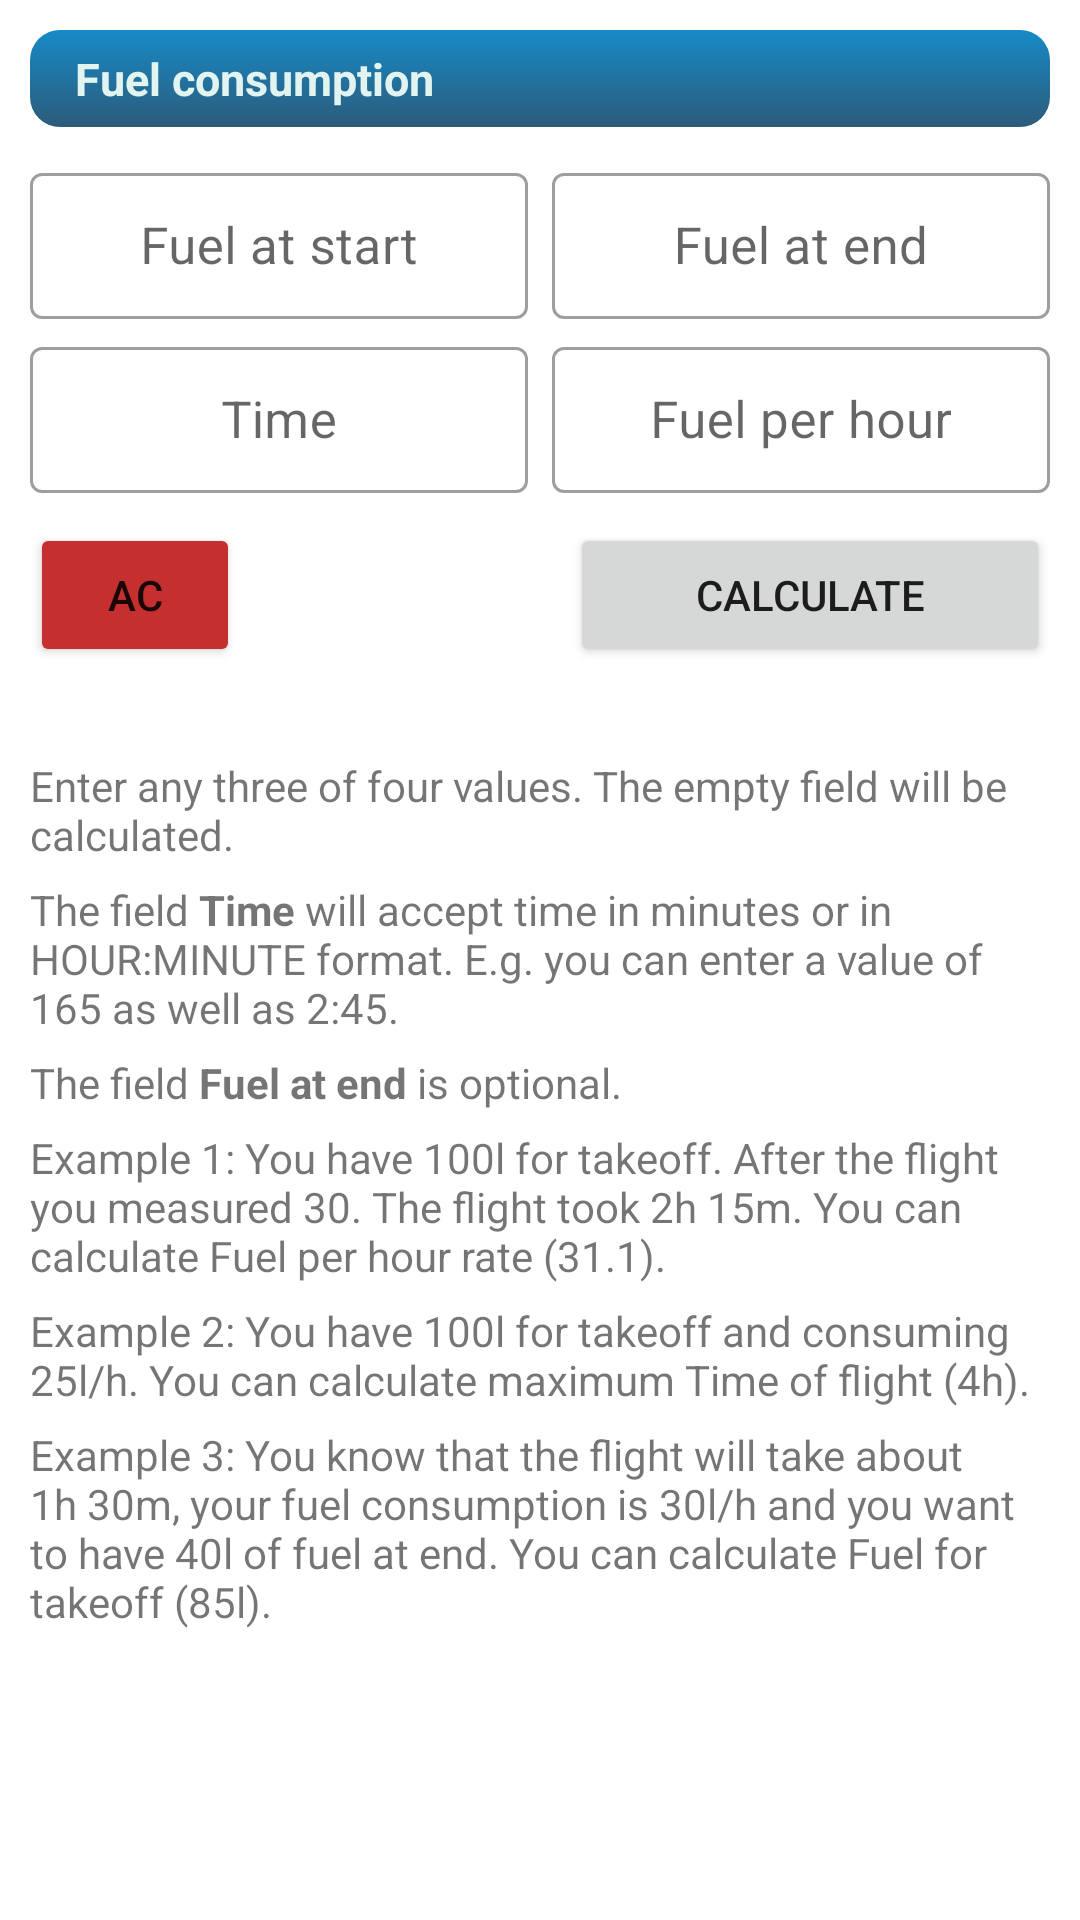

Reconstruct the res/layout file that produces this screen, plus the resources it refers to.
<!-- AndroidManifest.xml: application theme Theme.DynamicNavlog -->
<!-- res/layout/fragment_calc_fuel.xml -->
<?xml version="1.0" encoding="utf-8"?>
<ScrollView xmlns:android="http://schemas.android.com/apk/res/android"
    xmlns:app="http://schemas.android.com/apk/res-auto"
    xmlns:tools="http://schemas.android.com/tools"
    android:id="@+id/fuelLayout"
    style="@style/globalMainframe"
    android:layout_width="match_parent"
    android:layout_height="match_parent"
    tools:context="CalcFuelFragment">

    <LinearLayout
        android:layout_width="match_parent"
        android:layout_height="wrap_content"
        android:orientation="vertical">

        <LinearLayout
            style="@style/globalFragmentFrame"
            android:layout_width="match_parent"
            android:layout_height="wrap_content"
            android:orientation="vertical">

            <TextView
                style="@style/globalCaption"
                android:layout_marginTop="0dp"
                android:text="@string/txtFuelCalculator" />

            <TableLayout
                android:id="@+id/inputFrame"
                android:layout_width="match_parent"
                android:layout_height="wrap_content">

                <TableRow
                    android:layout_width="match_parent"
                    android:layout_height="wrap_content">

                    <com.google.android.material.textfield.TextInputLayout
                        style="@style/inputLayout"
                        android:hint="@string/txtFuelAtrStart">

                        <com.google.android.material.textfield.TextInputEditText
                            android:id="@+id/edtFuelStart"
                            style="@style/layoutTextDecimal" />
                    </com.google.android.material.textfield.TextInputLayout>

                    <TextView style="@style/spacer" />

                    <com.google.android.material.textfield.TextInputLayout
                        style="@style/inputLayout"
                        android:hint="@string/txtFuelAtEnd">

                        <com.google.android.material.textfield.TextInputEditText
                            android:id="@+id/edtFuelEnd"
                            style="@style/layoutTextDecimal" />
                    </com.google.android.material.textfield.TextInputLayout>
                </TableRow>

                <TableRow android:layout_marginTop="@dimen/tableMargin">

                    <com.google.android.material.textfield.TextInputLayout
                        style="@style/inputLayout"
                        android:hint="@string/txtTime">

                        <com.google.android.material.textfield.TextInputEditText
                            android:id="@+id/edtFuelTime"
                            style="@style/layoutText"
                            android:inputType="time" />
                    </com.google.android.material.textfield.TextInputLayout>

                    <TextView style="@style/spacer" />

                    <com.google.android.material.textfield.TextInputLayout
                        style="@style/inputLayout"
                        android:hint="@string/txtFuelPerHour">

                        <com.google.android.material.textfield.TextInputEditText
                            android:id="@+id/edtFuelFph"
                            style="@style/layoutTextDecimal" />
                    </com.google.android.material.textfield.TextInputLayout>

                </TableRow>
            </TableLayout>

            <androidx.constraintlayout.widget.ConstraintLayout
                android:id="@+id/buttons"
                android:layout_width="match_parent"
                android:layout_height="wrap_content"
                android:layout_marginTop="10dp">

                <Button
                    android:id="@+id/btnClear"
                    android:layout_width="70dp"
                    android:layout_height="wrap_content"
                    android:backgroundTint="@color/red"
                    android:text="@string/txtClear"
                    app:cornerRadius="@dimen/btnRadius"
                    app:layout_constraintLeft_toLeftOf="parent"
                    app:layout_constraintTop_toTopOf="parent" />

                <Button
                    android:id="@+id/btnCalculate"
                    android:layout_width="160dp"
                    android:layout_height="wrap_content"
                    android:text="@string/txtCalculate"
                    app:cornerRadius="@dimen/btnRadius"
                    app:layout_constraintRight_toRightOf="parent"
                    app:layout_constraintTop_toTopOf="parent" />
            </androidx.constraintlayout.widget.ConstraintLayout>
        </LinearLayout>

        <LinearLayout
            style="@style/globalFragmentFrame"
            android:layout_width="match_parent"
            android:layout_height="wrap_content"
            android:layout_marginTop="10dp"
            android:orientation="vertical">

            <TextView
                style="@style/manualText"
                android:text="@string/manualFuelCalc1" />

            <TextView
                style="@style/manualText"
                android:text="@string/manualFuelCalc2" />

            <TextView
                style="@style/manualText"
                android:text="@string/manualFuelCalc3" />

            <TextView
                style="@style/manualText"
                android:text="@string/manualFuelCalc4" />

            <TextView
                style="@style/manualText"
                android:text="@string/manualFuelCalc5" />

            <TextView
                style="@style/manualText"
                android:text="@string/manualFuelCalc6" />
        </LinearLayout>
    </LinearLayout>
</ScrollView>
<!-- resources referenced by this layout -->
<resources>
  <color name="red">#C52F2F</color>
  <dimen name="btnRadius">12dp</dimen>
  <dimen name="tableMargin">4dp</dimen>
  <string name="manualFuelCalc1">Enter any three of four values. The empty field will be calculated.</string>
  <string name="manualFuelCalc2">The field <b>Time</b> will accept time in minutes or in HOUR:MINUTE format. E.g. you can enter a value of 165 as well as 2:45.</string>
  <string name="manualFuelCalc3">The field <b>Fuel at end</b> is optional.</string>
  <string name="manualFuelCalc4">Example 1: You have 100l for takeoff. After the flight you measured 30. The flight took 2h 15m. You can calculate Fuel per hour rate (31.1).</string>
  <string name="manualFuelCalc5">Example 2: You have 100l for takeoff and consuming 25l/h. You can calculate maximum Time of flight (4h).</string>
  <string name="manualFuelCalc6">Example 3: You know that the flight will take about 1h 30m, your fuel consumption is 30l/h and you want to have 40l of fuel at end. You can calculate Fuel for takeoff (85l).</string>
  <string name="txtCalculate">Calculate</string>
  <string name="txtClear">AC</string>
  <string name="txtFuelAtEnd">Fuel at end</string>
  <string name="txtFuelAtrStart">Fuel at start</string>
  <string name="txtFuelCalculator">Fuel consumption</string>
  <string name="txtFuelPerHour">Fuel per hour</string>
  <string name="txtTime">Time</string>
  <style name="globalFragmentFrame">
          <item name="android:padding">10dp</item>
          
      </style>
  <style name="globalMainframe">
          
          <item name="android:background">@color/white</item>
          <item name="android:padding">0dp</item>
      </style>
  <style name="inputLayout" parent="@style/Widget.MaterialComponents.TextInputLayout.OutlinedBox.Dense">
          <item name="android:layout_width">0dp</item>
          <item name="android:layout_height">wrap_content</item>
          <item name="android:layout_weight">1</item>
          <item name="android:textSize">14sp</item>
      </style>
  <style name="layoutText">
          <item name="android:layout_width">match_parent</item>
          <item name="android:layout_height">wrap_content</item>
          <item name="android:textColor">@color/black</item>
          <item name="android:textSize">17sp</item>
          <item name="android:gravity">center</item>
          <item name="android:inputType">text</item>
      </style>
  <style name="layoutTextDecimal" parent="layoutText">
          <item name="android:inputType">numberDecimal</item>
          <item name="android:gravity">center</item>
      </style>
  <style name="manualText">
          <item name="android:layout_width">match_parent</item>
          <item name="android:layout_height">wrap_content</item>
          <item name="android:layout_marginBottom">6dp</item>
          <item name="android:textSize">14sp</item>
      </style>
  <style name="spacer">
          <item name="android:layout_width">wrap_content</item>
          <item name="android:layout_height">wrap_content</item>
          <item name="android:layout_margin">@dimen/tableMargin</item>
      </style>
  <!-- drawable frame_caption (drawable-mdpi) -->
  <inset xmlns:android="http://schemas.android.com/apk/res/android"
      android:inset="-5dp">
  
      <shape android:shape="rectangle">
          <solid android:color="@color/colorSecondary" />
  
          <stroke
              android:width="10dp"
              android:color="@android:color/transparent" />
          <corners android:radius="10dp" />
  
          <gradient
              android:angle="-90"
              android:endColor="@color/colorSecondary"
              android:startColor="@color/colorPrimary" />
      </shape>
  </inset>
  <color name="caption">#E2F4EF</color>
  <color name="white">#FFFFFF</color>
  <color name="black">#000000</color>
  <color name="colorPrimary">#178AC7</color>
  <color name="colorPrimaryVariant">#2279BC</color>
  <color name="colorSecondary">#2C5B7A</color>
  <color name="colorSecondaryVariant">#FF018786</color>
</resources>
